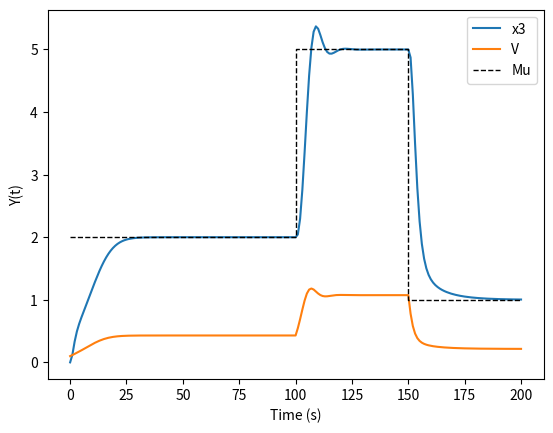

This chart was generated by the following Python code:
# -*- coding: utf-8 -*-
"""
Created on Sun Nov 19 23:39:52 2017

@author: Prashant
"""

import numpy as np
from scipy.integrate import odeint
import matplotlib.pyplot as plt

# Rate constants
k = 10; k2 = 1.4513; k3 = 2.3679;
g1 = 1.2337; g2 = 3.0155; g3 = 1.1114;
du = 0;
mu = 2; al = .081; 


# Solving the ODEs for the reaction given the rate consts
# and initial conditions
def OdeReact(t0,t1,X0, k,k2,k3,g1,g2,g3,du,mu,al):
    def deriv(X, t):
    
        Ab = np.array([[-g1,    0,        0,    k],
                   [ k2, -(g2 + k3),  0,    0],
                   [ 0,     k3,      -g3,   0],
                   [ 0,     0,   -al*X[3],  al*mu]])
        c = np.array([du,    0,        0,    0])                 
        return np.dot(Ab, X) + c

    time = np.linspace(t0, t1, t1 - t0 + 1)
    
    MA = odeint(deriv, X0, time)
    sp = [mu for i in time] # set point
    p = 0
    return time, MA, sp, p    
    
    
# first step

param = k,k2,k3,g1,g2,g3,du,mu,al
X0 = np.array([0, 0, 0, 0.1])
time1, MA1, sp1, p1 = OdeReact(0,100,X0,*param)


# second step

mu = 5
param = k,k2,k3,g1,g2,g3,du,mu,al
time2, MA2, sp2, p2 = OdeReact(100,150,MA1[-1],*param)


# Third step

mu = 1
param = k,k2,k3,g1,g2,g3,du,mu,al
time3, MA3, sp3, p3 = OdeReact(150,200,MA2[-1],*param)


# Pack all steps into 1 vector / matrix 

MAf = np.row_stack([MA1,MA2,MA3])
tf = np.append(np.append(time1,time2),time3)
spf = sp1+sp2+sp3

plt.plot(tf,MAf[:,-2:])
plt.ylabel('Y(t)')
plt.xlabel('Time (s)')
plt.plot(tf,spf,'--k', linewidth=1)
plt.legend(['x3','V','Mu'],loc='upper right')

#plt.plot(tf,MAf)
#plt.ylabel('Y(t)')
#plt.xlabel('Time (s)')
#plt.plot(tf,spf,'--k', linewidth=1)
#plt.legend(['x1','x2','x3','V','Mu'],loc='upper right')


